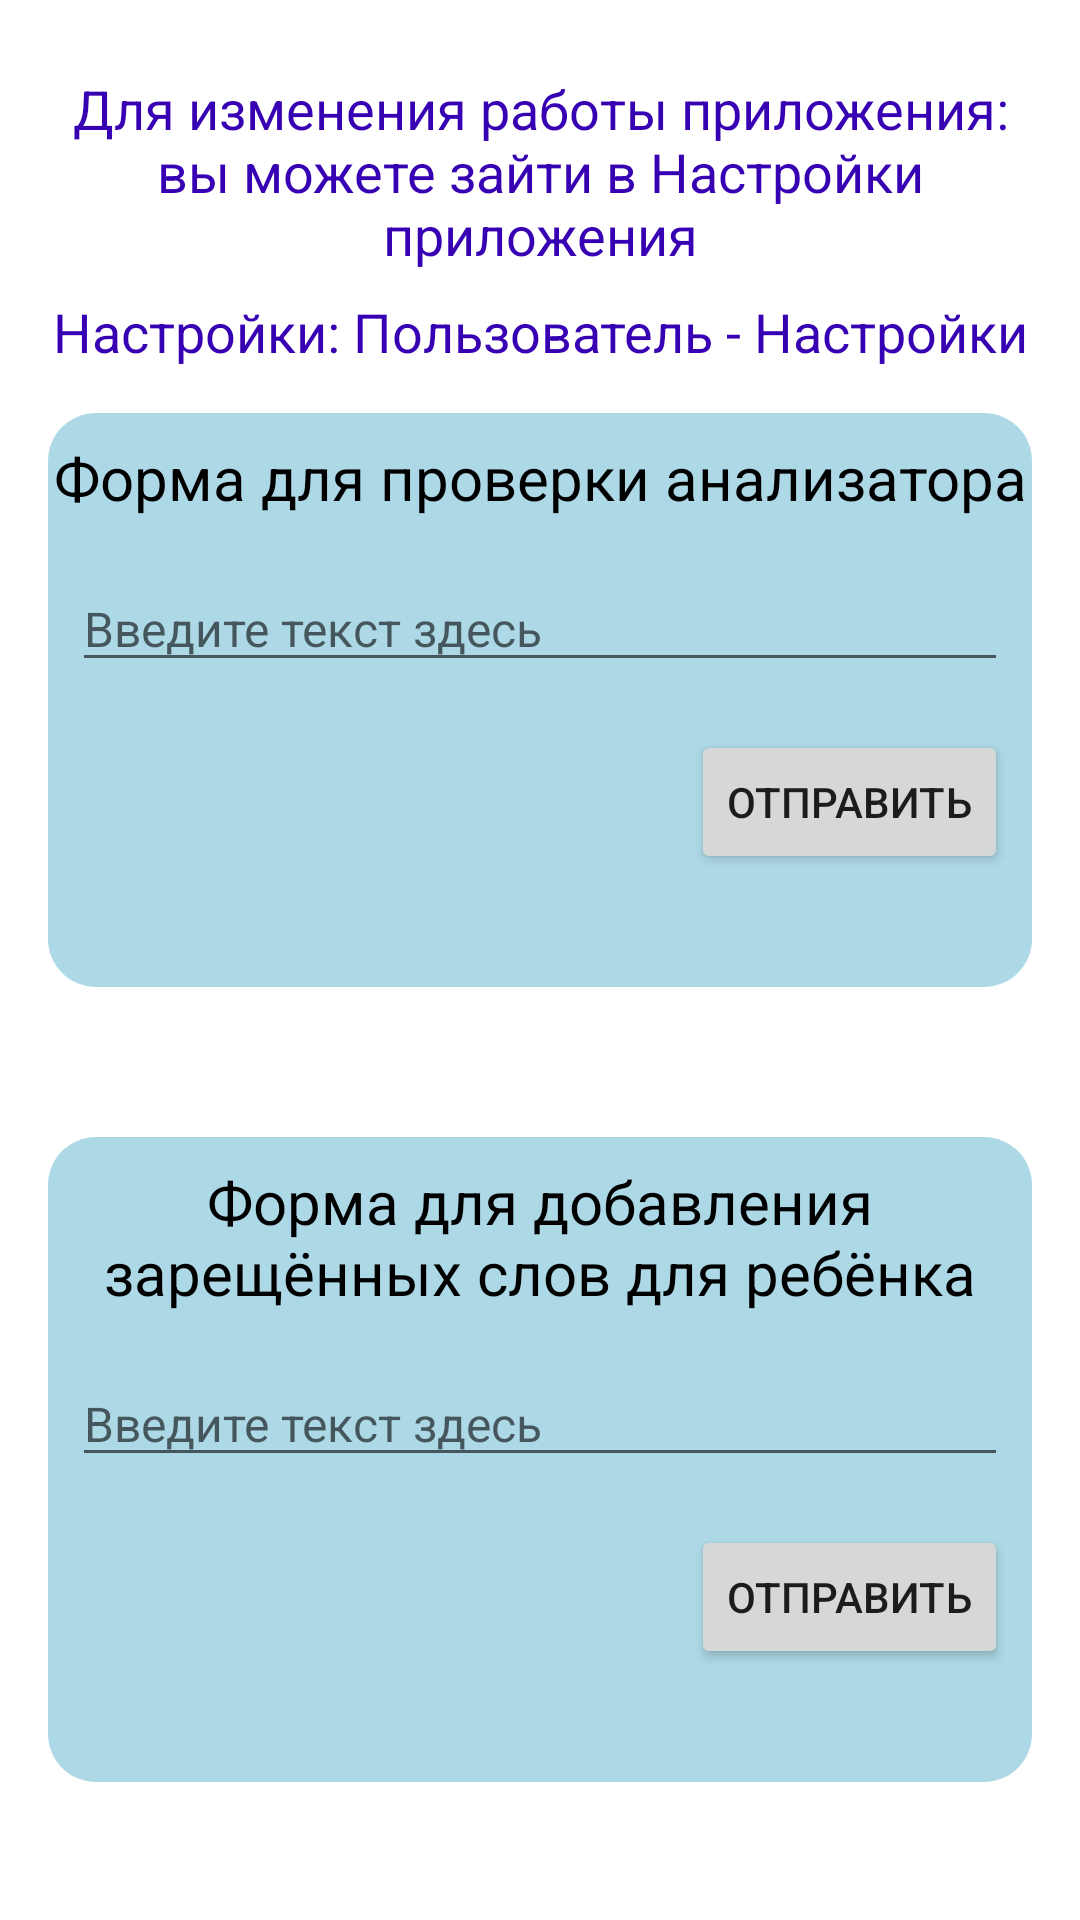

Reconstruct the res/layout file that produces this screen, plus the resources it refers to.
<!-- AndroidManifest.xml: application theme Theme.Diplom -->
<!-- res/layout/fragment_home.xml -->
<?xml version="1.0" encoding="utf-8"?>
<ScrollView
    android:layout_width="match_parent"
    android:layout_height="match_parent"
    android:paddingBottom="30dp"
    xmlns:android="http://schemas.android.com/apk/res/android"
    xmlns:app="http://schemas.android.com/apk/res-auto"
    xmlns:tools="http://schemas.android.com/tools">

    <LinearLayout
        android:layout_width="match_parent"
        android:layout_height="match_parent"
        android:orientation="vertical"
        android:padding="16dp"
        >

        <TextView
            android:id="@+id/setTitle"
            android:layout_width="match_parent"
            android:layout_height="wrap_content"
            android:layout_marginTop="8dp"
            android:gravity="center"
            android:text="Для изменения работы приложения: вы можете зайти в Настройки приложения"
            android:textColor="@color/purple_700"
            android:textSize="18sp"
            app:layout_constraintEnd_toEndOf="parent"
            app:layout_constraintStart_toStartOf="parent"
            app:layout_constraintTop_toTopOf="parent" />

        <TextView
            android:id="@+id/setTitle2"
            android:layout_width="match_parent"
            android:layout_height="wrap_content"
            android:layout_marginTop="8dp"
            android:gravity="center"
            android:text="Настройки: Пользователь - Настройки"
            android:textColor="@color/purple_700"
            android:textSize="18sp"
            app:layout_constraintEnd_toEndOf="parent"
            app:layout_constraintStart_toStartOf="parent"
            app:layout_constraintTop_toTopOf="parent" />

        
        <androidx.constraintlayout.widget.ConstraintLayout
            android:layout_width="match_parent"
            android:layout_height="wrap_content"
            android:layout_marginTop="15dp"
            android:background="@drawable/rounded_background">

            <TextView
                android:id="@+id/text"
                android:layout_width="match_parent"
                android:layout_height="wrap_content"
                android:layout_marginTop="8dp"
                android:gravity="center"
                android:text="Форма для проверки анализатора"
                android:textColor="#000000"
                android:textSize="20sp"
                app:layout_constraintEnd_toEndOf="parent"
                app:layout_constraintStart_toStartOf="parent"
                app:layout_constraintTop_toTopOf="parent" />

            
            <EditText
                android:id="@+id/editText"
                android:layout_width="match_parent"
                android:layout_height="wrap_content"
                android:layout_marginStart="8dp"
                android:layout_marginTop="16dp"
                android:layout_marginEnd="8dp"
                android:hint="Введите текст здесь"
                android:imeOptions="actionDone"
                android:inputType="text"
                android:textSize="16sp"
                app:layout_constraintEnd_toEndOf="parent"
                app:layout_constraintStart_toStartOf="parent"
                app:layout_constraintTop_toBottomOf="@id/text" />

            <Button
                android:id="@+id/sendButton"
                android:layout_width="wrap_content"
                android:layout_height="wrap_content"
                android:layout_marginTop="16dp"
                android:layout_marginEnd="8dp"
                android:text="Отправить"
                app:layout_constraintEnd_toEndOf="parent"
                app:layout_constraintTop_toBottomOf="@+id/editText" />

            <TextView
                android:id="@+id/resultTextView"
                android:layout_width="wrap_content"
                android:layout_height="wrap_content"
                android:layout_marginStart="8dp"
                android:layout_marginTop="8dp"
                android:layout_marginEnd="8dp"
                android:layout_marginBottom="8dp"
                android:textSize="16sp"
                app:layout_constraintBottom_toBottomOf="parent"
                app:layout_constraintEnd_toEndOf="parent"
                app:layout_constraintHorizontal_bias="0.0"
                app:layout_constraintStart_toStartOf="parent"
                app:layout_constraintTop_toBottomOf="@+id/sendButton" />

        </androidx.constraintlayout.widget.ConstraintLayout>

        <View
            android:layout_width="match_parent"
            android:layout_height="50dp" />

        
        <androidx.constraintlayout.widget.ConstraintLayout
            android:layout_width="match_parent"
            android:layout_height="wrap_content"
            android:background="@drawable/rounded_background"
            android:layout_marginBottom="30dp">

            <TextView
                android:id="@+id/text2"
                android:layout_width="match_parent"
                android:layout_height="wrap_content"
                android:layout_marginTop="8dp"
                android:gravity="center"
                android:text="Форма для добавления зарещённых слов для ребёнка"
                android:textColor="#000000"
                android:textSize="20sp"
                app:layout_constraintEnd_toEndOf="parent"
                app:layout_constraintStart_toStartOf="parent"
                app:layout_constraintTop_toTopOf="parent" />


            <EditText
                android:id="@+id/editText2"
                android:layout_width="match_parent"
                android:layout_height="wrap_content"
                android:layout_marginStart="8dp"
                android:layout_marginTop="16dp"
                android:layout_marginEnd="8dp"
                android:hint="Введите текст здесь"
                android:imeOptions="actionDone"
                android:inputType="text"
                android:textSize="16sp"
                app:layout_constraintEnd_toEndOf="parent"
                app:layout_constraintStart_toStartOf="parent"
                app:layout_constraintTop_toBottomOf="@id/text2" />

            <Button
                android:id="@+id/sendButton2"
                android:layout_width="wrap_content"
                android:layout_height="wrap_content"
                android:layout_marginTop="16dp"
                android:layout_marginEnd="8dp"
                android:text="Отправить"
                app:layout_constraintEnd_toEndOf="parent"
                app:layout_constraintTop_toBottomOf="@+id/editText2" />

            <TextView
                android:id="@+id/resultTextView2"
                android:layout_width="wrap_content"
                android:layout_height="wrap_content"
                android:layout_marginStart="8dp"
                android:layout_marginTop="8dp"
                android:layout_marginEnd="8dp"
                android:layout_marginBottom="8dp"
                android:textSize="16sp"
                app:layout_constraintBottom_toBottomOf="parent"
                app:layout_constraintEnd_toEndOf="parent"
                app:layout_constraintHorizontal_bias="0.0"
                app:layout_constraintStart_toStartOf="parent"
                app:layout_constraintTop_toBottomOf="@+id/sendButton2" />


        </androidx.constraintlayout.widget.ConstraintLayout>

    </LinearLayout>

</ScrollView>
<!-- resources referenced by this layout -->
<resources>
  <!-- drawable rounded_background (drawable) -->
  <?xml version="1.0" encoding="utf-8"?>
  <selector xmlns:android="http://schemas.android.com/apk/res/android">
      
      <item android:state_enabled="true">
          <shape android:shape="rectangle">
              <solid android:color="#ADD8E6" /> 
              <corners android:radius="16dp" /> 
          </shape>
      </item>
  
      
      <item android:state_pressed="true">
          <shape android:shape="rectangle">
              <solid android:color="#87CEEB" /> 
              <corners android:radius="16dp" /> 
          </shape>
      </item>
  </selector>
  <style name="Theme.Diplom" parent="Theme.MaterialComponents.DayNight.DarkActionBar">
          
          <item name="colorPrimary">@color/purple_500</item>
          <item name="colorPrimaryVariant">@color/purple_700</item>
          <item name="colorOnPrimary">@color/white</item>
          
          <item name="colorSecondary">@color/teal_200</item>
          <item name="colorSecondaryVariant">@color/teal_700</item>
          <item name="colorOnSecondary">@color/black</item>
          
          <item name="android:statusBarColor">?attr/colorPrimaryVariant</item>
          
      </style>
  <!-- not gathered from this repository: default colours our renderer supplied (Android Studio template values) -->
  <color name="purple_500">#FF6200EE</color>
  <color name="purple_700">#FF3700B3</color>
  <color name="teal_200">#FF03DAC5</color>
  <color name="teal_700">#FF018786</color>
  <color name="black">#FF000000</color>
  <color name="white">#FFFFFFFF</color>
</resources>
